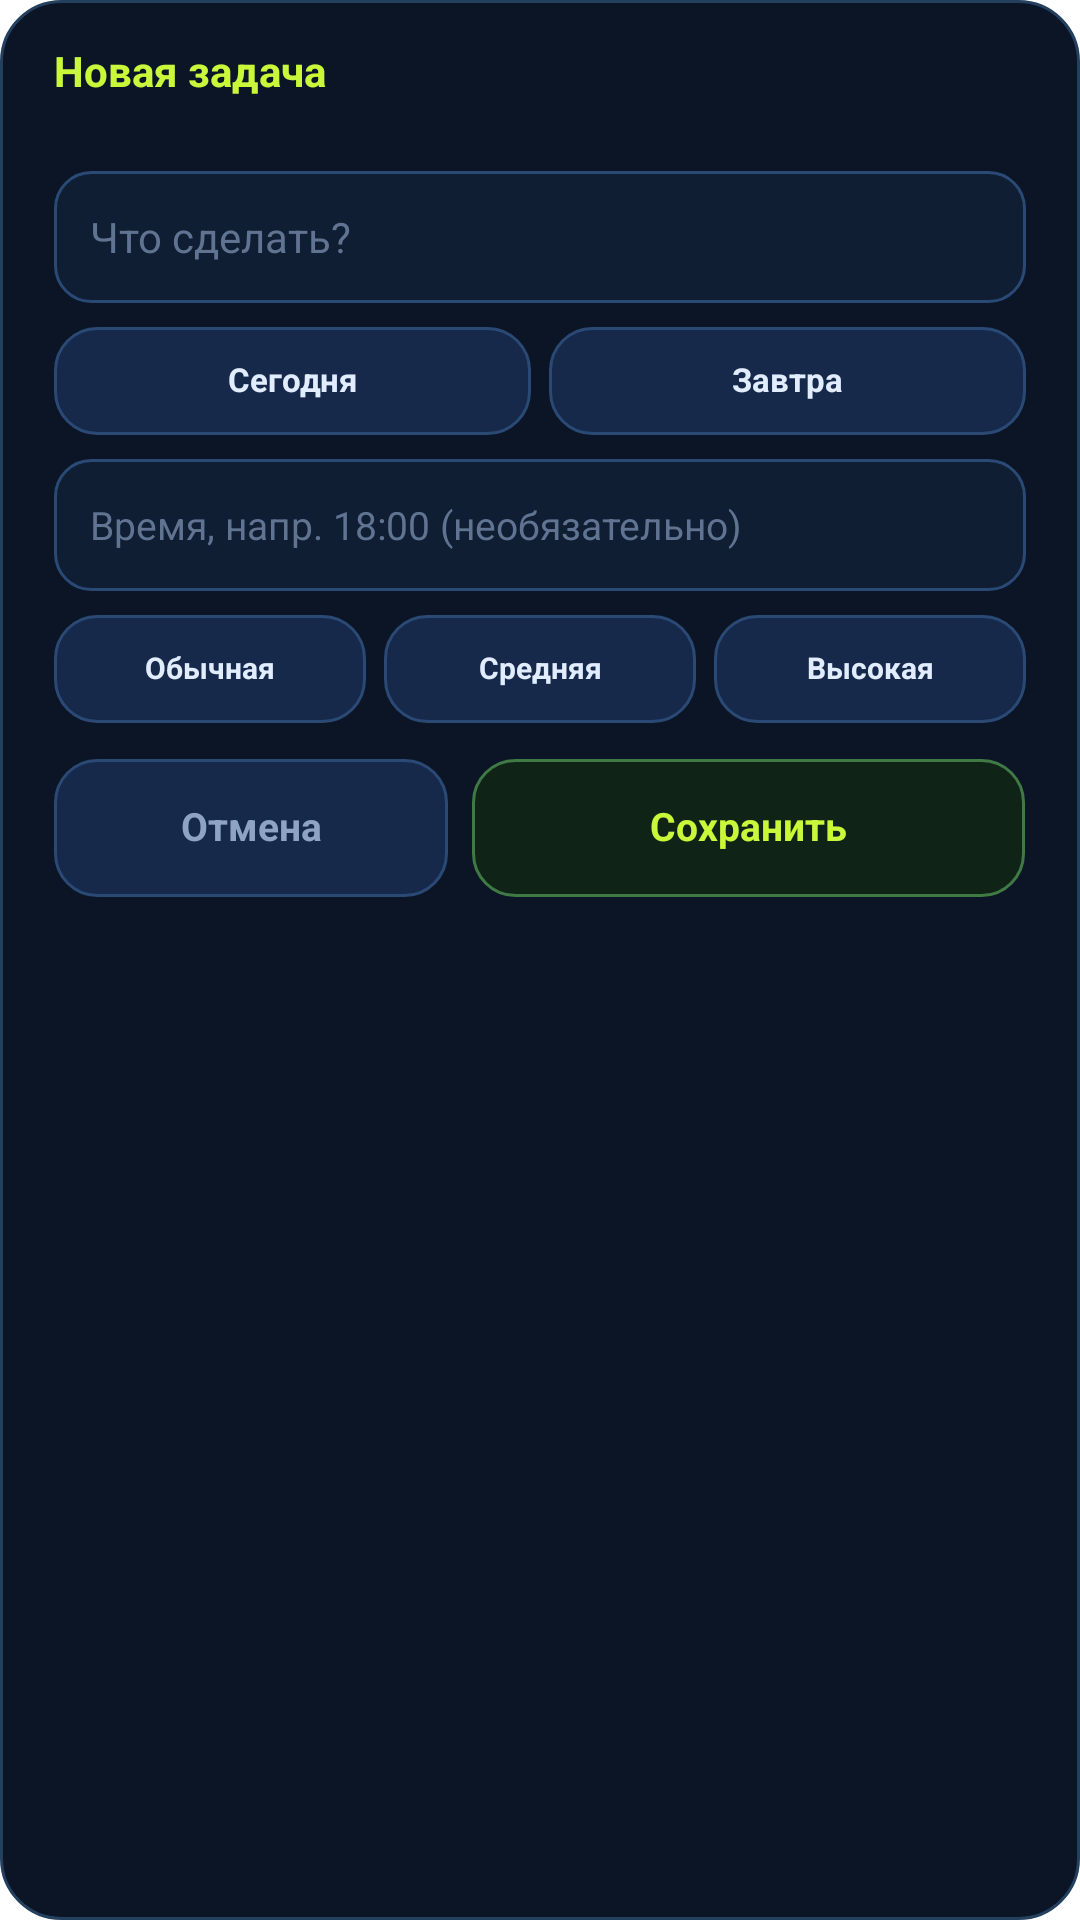

Android layout source for this screen:
<!-- AndroidManifest.xml: activity theme WidgetQuickAddTheme -->
<!-- res/layout/activity_widget_quick_add.xml -->
<?xml version="1.0" encoding="utf-8"?>
<ScrollView xmlns:android="http://schemas.android.com/apk/res/android"
    android:layout_width="match_parent"
    android:layout_height="wrap_content"
    android:fillViewport="true"
    android:scrollbars="vertical">

    <LinearLayout
        android:id="@+id/qa_root"
        android:layout_width="match_parent"
        android:layout_height="wrap_content"
        android:orientation="vertical"
        android:paddingLeft="18dp"
        android:paddingRight="18dp"
        android:paddingTop="16dp"
        android:paddingBottom="14dp">

        <TextView
            android:id="@+id/qa_title_label"
            android:layout_width="match_parent"
            android:layout_height="wrap_content"
            android:includeFontPadding="false"
            android:text="Новая задача"
            android:textColor="#C9F73A"
            android:textSize="14sp"
            android:textStyle="bold" />

        <TextView
            android:id="@+id/qa_date_label"
            android:layout_width="match_parent"
            android:layout_height="wrap_content"
            android:layout_marginTop="3dp"
            android:includeFontPadding="false"
            android:text=""
            android:textColor="#8FA3C4"
            android:textSize="10sp" />

        <EditText
            android:id="@+id/qa_title"
            android:layout_width="match_parent"
            android:layout_height="wrap_content"
            android:layout_marginTop="10dp"
            android:background="@drawable/widget_input_bg"
            android:hint="Что сделать?"
            android:imeOptions="actionNext"
            android:inputType="textCapSentences"
            android:maxLength="140"
            android:minHeight="44dp"
            android:paddingLeft="12dp"
            android:paddingRight="12dp"
            android:singleLine="true"
            android:textColor="#FFFFFF"
            android:textColorHint="#607492"
            android:textSize="14sp" />

        <LinearLayout
            android:id="@+id/qa_date_row"
            android:layout_width="match_parent"
            android:layout_height="wrap_content"
            android:layout_marginTop="8dp"
            android:orientation="horizontal">

            <TextView
                android:id="@+id/qa_date_today"
                android:layout_width="0dp"
                android:layout_height="36dp"
                android:layout_weight="1"
                android:background="@drawable/widget_chip"
                android:gravity="center"
                android:includeFontPadding="false"
                android:text="Сегодня"
                android:textColor="#E2ECFF"
                android:textSize="11sp"
                android:textStyle="bold" />

            <TextView
                android:id="@+id/qa_date_tomorrow"
                android:layout_width="0dp"
                android:layout_height="36dp"
                android:layout_marginStart="6dp"
                android:layout_weight="1"
                android:background="@drawable/widget_chip"
                android:gravity="center"
                android:includeFontPadding="false"
                android:text="Завтра"
                android:textColor="#E2ECFF"
                android:textSize="11sp"
                android:textStyle="bold" />
        </LinearLayout>

        <EditText
            android:id="@+id/qa_time"
            android:layout_width="match_parent"
            android:layout_height="wrap_content"
            android:layout_marginTop="8dp"
            android:background="@drawable/widget_input_bg"
            android:hint="Время, напр. 18:00 (необязательно)"
            android:imeOptions="actionNext"
            android:inputType="text"
            android:maxLength="5"
            android:minHeight="44dp"
            android:paddingLeft="12dp"
            android:paddingRight="12dp"
            android:singleLine="true"
            android:textColor="#FFFFFF"
            android:textColorHint="#607492"
            android:textSize="13sp" />

        <LinearLayout
            android:id="@+id/qa_priority_row"
            android:layout_width="match_parent"
            android:layout_height="wrap_content"
            android:layout_marginTop="8dp"
            android:orientation="horizontal">

            <TextView
                android:id="@+id/qa_prio_none"
                android:layout_width="0dp"
                android:layout_height="36dp"
                android:layout_weight="1"
                android:background="@drawable/widget_chip"
                android:gravity="center"
                android:includeFontPadding="false"
                android:text="Обычная"
                android:textColor="#E2ECFF"
                android:textSize="10sp"
                android:textStyle="bold" />

            <TextView
                android:id="@+id/qa_prio_medium"
                android:layout_width="0dp"
                android:layout_height="36dp"
                android:layout_marginStart="6dp"
                android:layout_weight="1"
                android:background="@drawable/widget_chip"
                android:gravity="center"
                android:includeFontPadding="false"
                android:text="Средняя"
                android:textColor="#E2ECFF"
                android:textSize="10sp"
                android:textStyle="bold" />

            <TextView
                android:id="@+id/qa_prio_high"
                android:layout_width="0dp"
                android:layout_height="36dp"
                android:layout_marginStart="6dp"
                android:layout_weight="1"
                android:background="@drawable/widget_chip"
                android:gravity="center"
                android:includeFontPadding="false"
                android:text="Высокая"
                android:textColor="#E2ECFF"
                android:textSize="10sp"
                android:textStyle="bold" />
        </LinearLayout>

        <TextView
            android:id="@+id/qa_checklist_label"
            android:layout_width="match_parent"
            android:layout_height="wrap_content"
            android:layout_marginTop="10dp"
            android:includeFontPadding="false"
            android:text="Пункты чек-листа — по одному в строке"
            android:textColor="#8FA3C4"
            android:textSize="10sp"
            android:visibility="gone" />

        <EditText
            android:id="@+id/qa_checklist"
            android:layout_width="match_parent"
            android:layout_height="wrap_content"
            android:layout_marginTop="6dp"
            android:background="@drawable/widget_input_bg"
            android:gravity="top|start"
            android:hint="Например:&#10;Растяжка 10 мин&#10;Протеин"
            android:inputType="textMultiLine|textCapSentences"
            android:maxLength="3000"
            android:minHeight="80dp"
            android:padding="12dp"
            android:textColor="#FFFFFF"
            android:textColorHint="#607492"
            android:textSize="13sp"
            android:visibility="gone" />

        <TextView
            android:id="@+id/qa_msg"
            android:layout_width="match_parent"
            android:layout_height="wrap_content"
            android:layout_marginTop="8dp"
            android:includeFontPadding="false"
            android:text=""
            android:textColor="#FF6B6B"
            android:textSize="11sp"
            android:visibility="gone" />

        <LinearLayout
            android:layout_width="match_parent"
            android:layout_height="wrap_content"
            android:layout_marginTop="12dp"
            android:orientation="horizontal">

            <TextView
                android:id="@+id/qa_cancel"
                android:layout_width="0dp"
                android:layout_height="46dp"
                android:layout_weight="1"
                android:background="@drawable/widget_chip"
                android:gravity="center"
                android:includeFontPadding="false"
                android:text="Отмена"
                android:textColor="#8FA3C4"
                android:textSize="13sp"
                android:textStyle="bold" />

            <TextView
                android:id="@+id/qa_save"
                android:layout_width="0dp"
                android:layout_height="46dp"
                android:layout_marginStart="8dp"
                android:layout_weight="1.4"
                android:background="@drawable/widget_action"
                android:gravity="center"
                android:includeFontPadding="false"
                android:text="Сохранить"
                android:textColor="#C9F73A"
                android:textSize="13sp"
                android:textStyle="bold" />
        </LinearLayout>
    </LinearLayout>
</ScrollView>
<!-- resources referenced by this layout -->
<resources>
  <!-- drawable widget_action (drawable) -->
  <?xml version="1.0" encoding="utf-8"?>
  <shape xmlns:android="http://schemas.android.com/apk/res/android"
      android:shape="rectangle">
      <corners android:radius="14dp" />
      
      <solid android:color="#0F2417" />
      <stroke android:width="1dp" android:color="#3F7A44" />
  </shape>
  <!-- drawable widget_chip (drawable) -->
  <?xml version="1.0" encoding="utf-8"?>
  <shape xmlns:android="http://schemas.android.com/apk/res/android"
      android:shape="rectangle">
      <corners android:radius="14dp" />
      <solid android:color="#16294A" />
      <stroke android:width="1dp" android:color="#2A4A75" />
  </shape>
  <!-- drawable widget_input_bg (drawable) -->
  <?xml version="1.0" encoding="utf-8"?>
  <shape xmlns:android="http://schemas.android.com/apk/res/android"
      android:shape="rectangle">
      <corners android:radius="12dp" />
      <solid android:color="#101E34" />
      <stroke android:width="1dp" android:color="#2A4A75" />
  </shape>
  <style name="WidgetQuickAddTheme" parent="@android:style/Theme.Material.Dialog">
          <item name="android:windowNoTitle">true</item>
          <item name="android:windowIsFloating">true</item>
          <item name="android:windowBackground">@drawable/widget_dialog_bg</item>
          <item name="android:colorAccent">#C9F73A</item>
          <item name="android:windowCloseOnTouchOutside">true</item>
      </style>
  <!-- drawable widget_dialog_bg (drawable) -->
  <?xml version="1.0" encoding="utf-8"?>
  <shape xmlns:android="http://schemas.android.com/apk/res/android"
      android:shape="rectangle">
      <corners android:radius="20dp" />
      <solid android:color="#0B1526" />
      <stroke android:width="1dp" android:color="#24405F" />
  </shape>
</resources>
